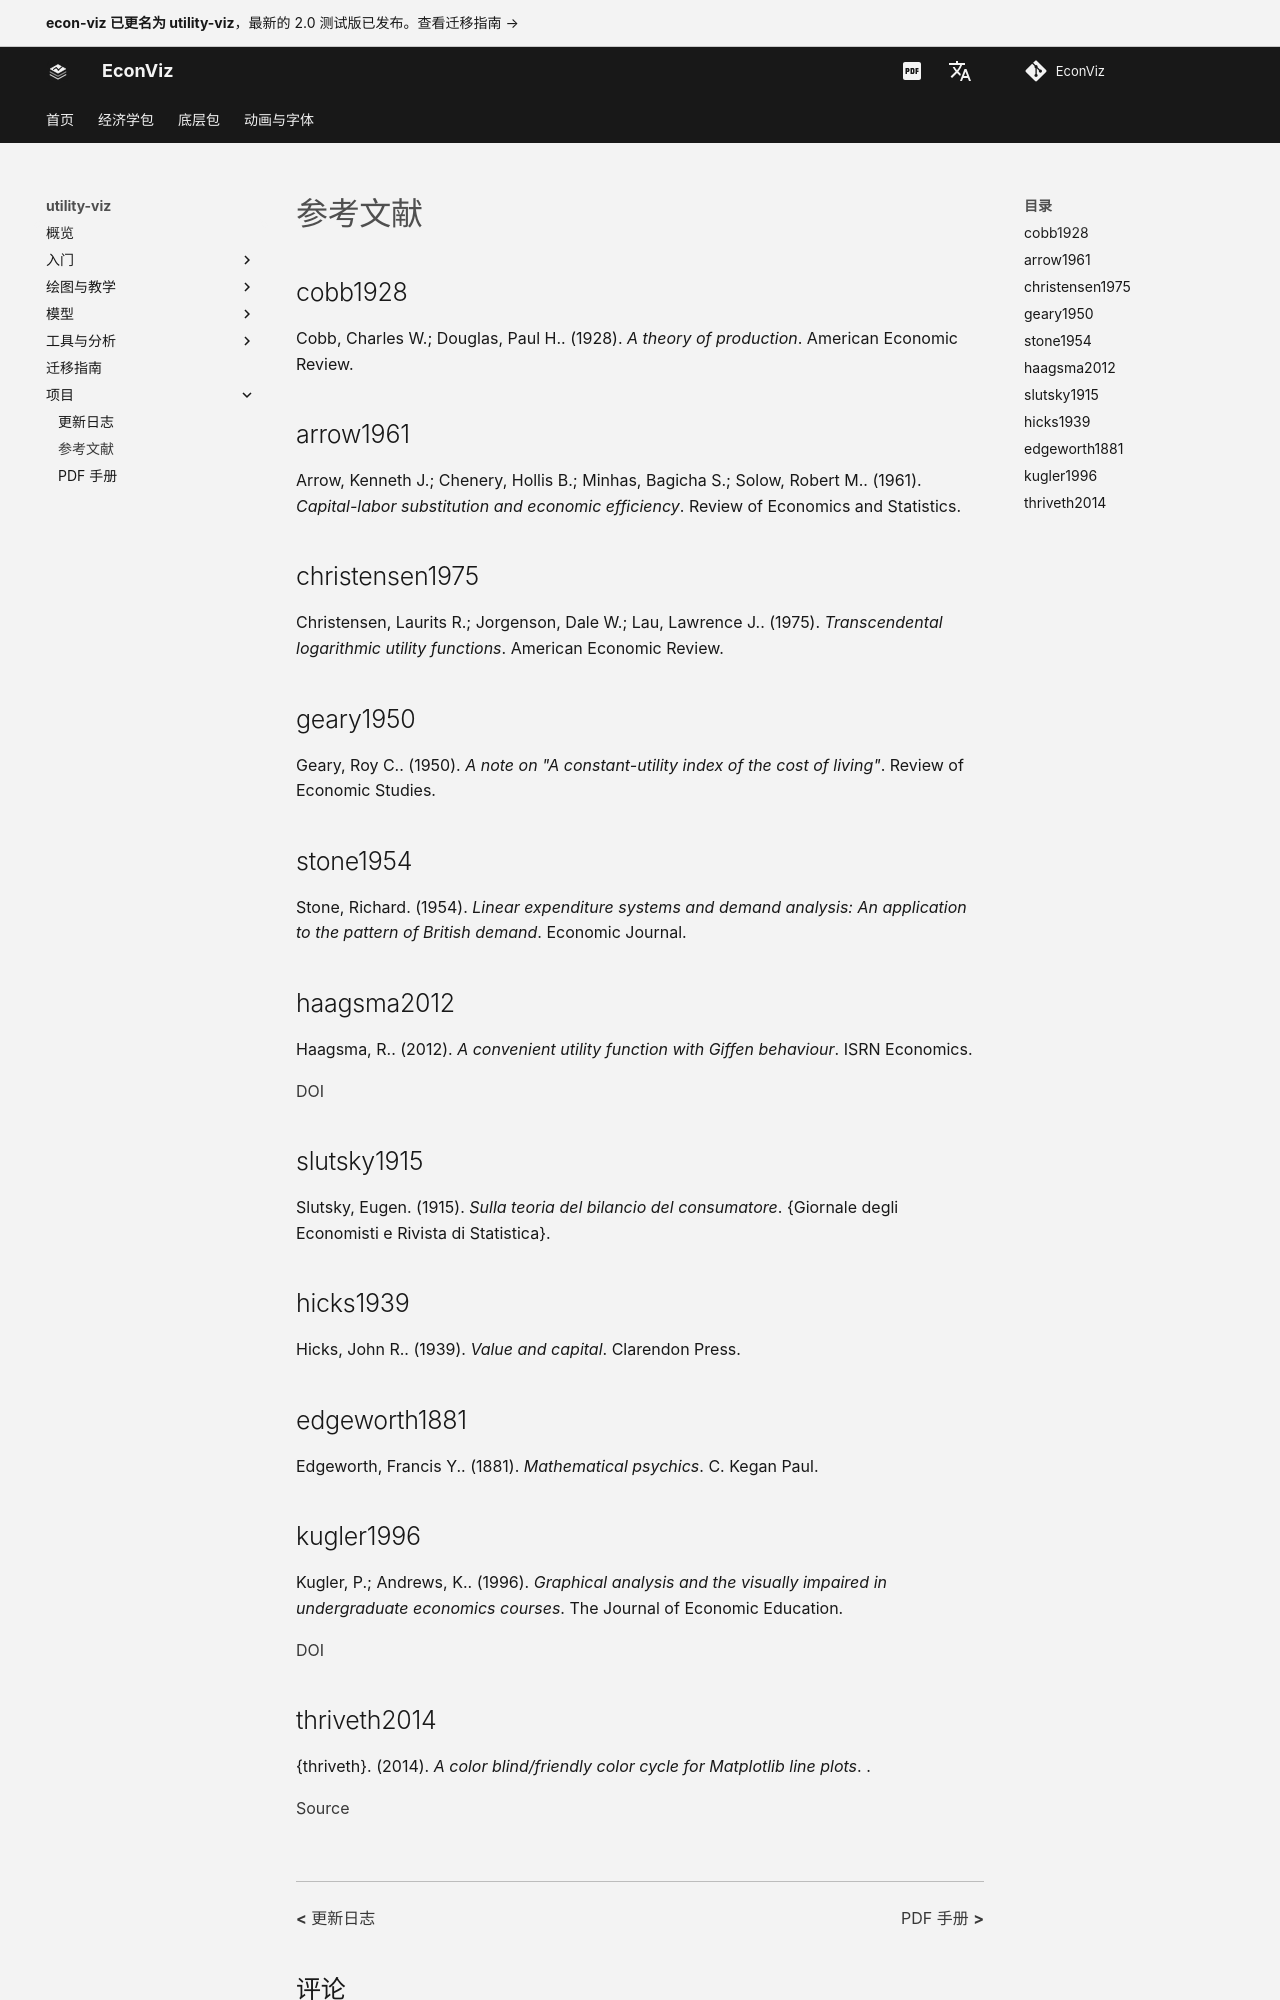

repository: EconViz/econ-viz-docs · page: zh-CN/utility-viz/project/references/index.html · generator: mkdocs

# 参考文献

## cobb1928 {#cobb1928}

Cobb, Charles W.; Douglas, Paul H.. (1928). *A theory of production*. American Economic Review.

## arrow1961 {#arrow1961}

Arrow, Kenneth J.; Chenery, Hollis B.; Minhas, Bagicha S.; Solow, Robert M.. (1961). *Capital-labor substitution and economic efficiency*. Review of Economics and Statistics.

## christensen1975 {#christensen1975}

Christensen, Laurits R.; Jorgenson, Dale W.; Lau, Lawrence J.. (1975). *Transcendental logarithmic utility functions*. American Economic Review.

## geary1950 {#geary1950}

Geary, Roy C.. (1950). *A note on "A constant-utility index of the cost of living"*. Review of Economic Studies.

## stone1954 {#stone1954}

Stone, Richard. (1954). *Linear expenditure systems and demand analysis: An application to the pattern of British demand*. Economic Journal.

## haagsma2012 {#haagsma2012}

Haagsma, R.. (2012). *A convenient utility function with Giffen behaviour*. ISRN Economics.

[DOI](https://doi.org/10.5402/2012/608645)

## slutsky1915 {#slutsky1915}

Slutsky, Eugen. (1915). *Sulla teoria del bilancio del consumatore*. {Giornale degli Economisti e Rivista di Statistica}.

## hicks1939 {#hicks1939}

Hicks, John R.. (1939). *Value and capital*. Clarendon Press.

## edgeworth1881 {#edgeworth1881}

Edgeworth, Francis Y.. (1881). *Mathematical psychics*. C. Kegan Paul.

## kugler1996 {#kugler1996}

Kugler, P.; Andrews, K.. (1996). *Graphical analysis and the visually impaired in undergraduate economics courses*. The Journal of Economic Education.

[DOI](https://doi.org/10.1080/00220485.1996.10844911)
